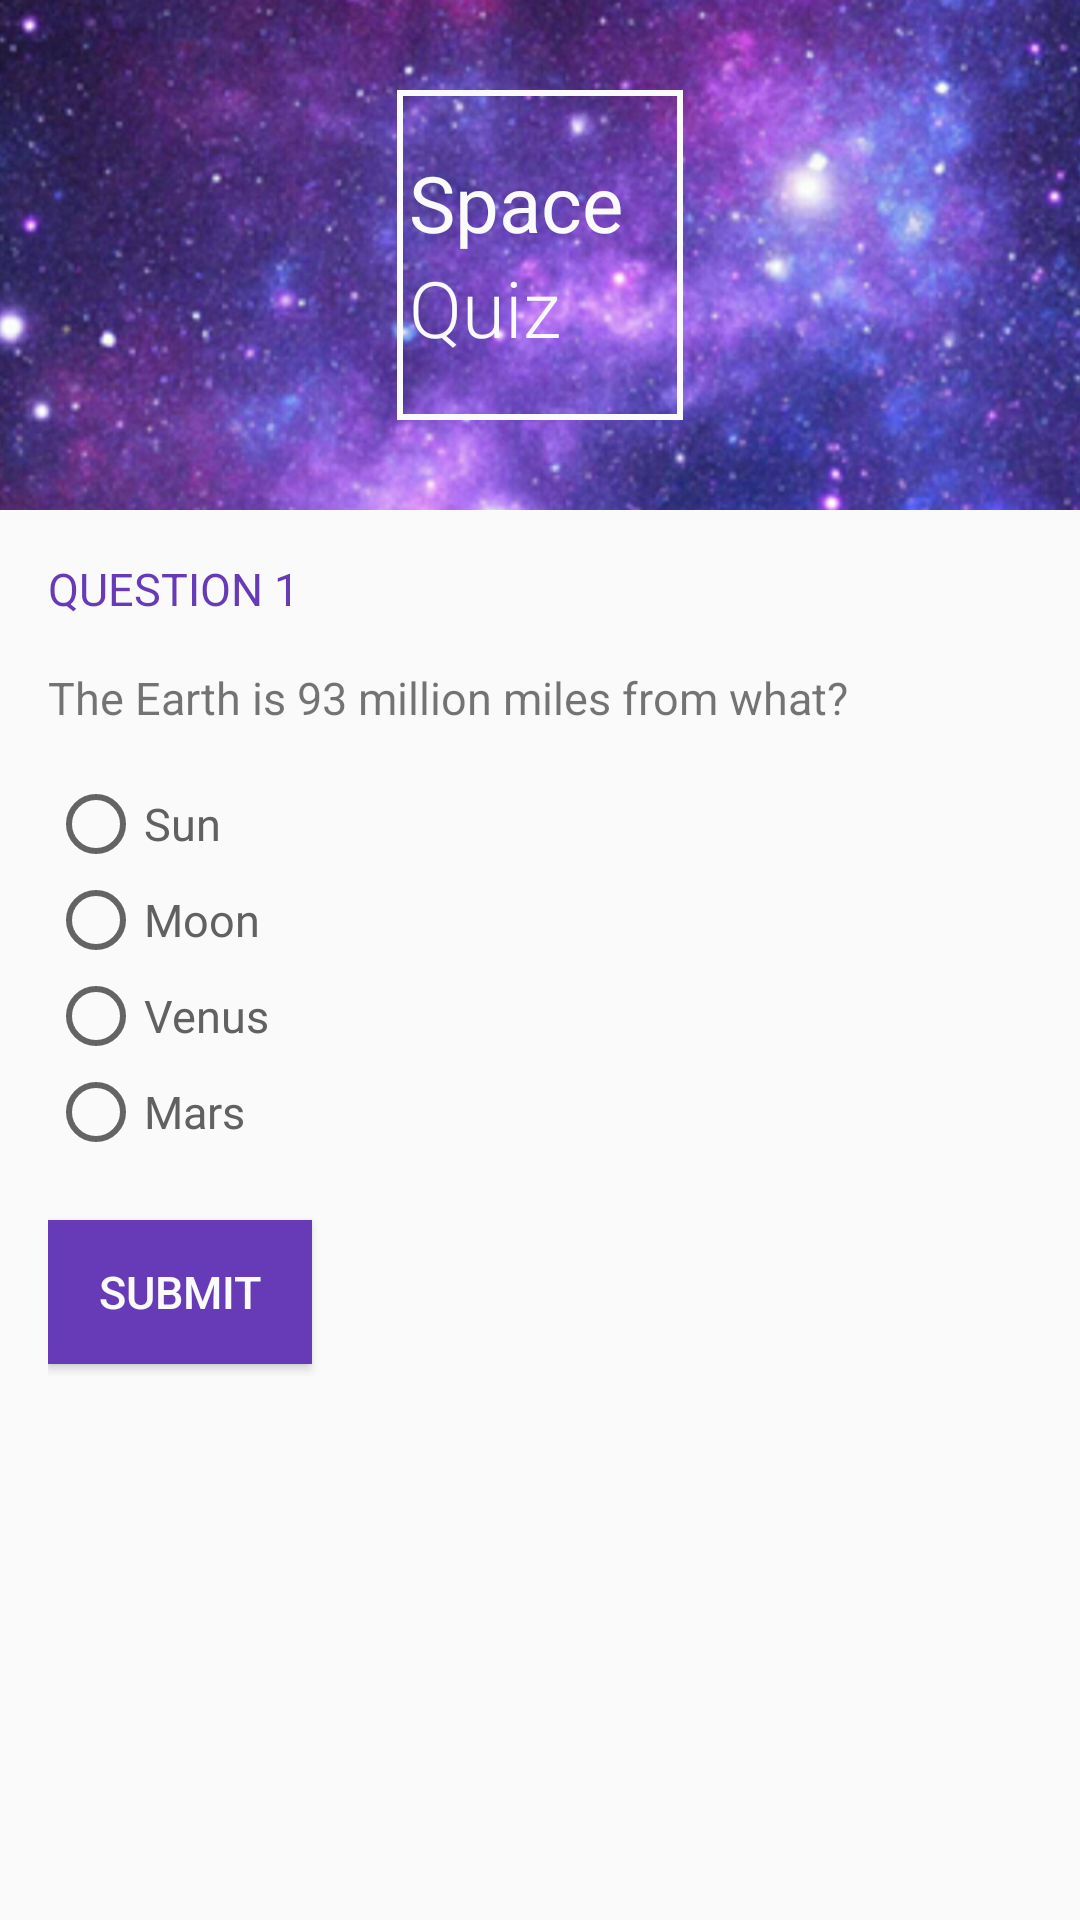

This screen was rendered from an Android layout file. Write that file and the resources it references.
<!-- AndroidManifest.xml: application theme AppTheme -->
<!-- res/layout/q1.xml -->
<?xml version="1.0" encoding="utf-8"?>
<ScrollView
    xmlns:android="http://schemas.android.com/apk/res/android"
    android:layout_width="match_parent"
    android:layout_height="wrap_content">

    <LinearLayout
        xmlns:android="http://schemas.android.com/apk/res/android"
        xmlns:tools="http://schemas.android.com/tools"
        android:layout_width="match_parent"
        android:layout_height="wrap_content"
        android:background="@color/main_bg"
        android:orientation="vertical"
        tools:context="com.bskup.spacequiz.MainActivity">

        <RelativeLayout
            android:layout_width="match_parent"
            android:layout_height="170dp">

            <ImageView
                android:layout_width="match_parent"
                android:layout_height="wrap_content"
                android:scaleType="centerCrop"
                android:src="@drawable/space_bg"/>

            <LinearLayout
                android:layout_width="wrap_content"
                android:layout_height="wrap_content"
                android:layout_centerInParent="true"
                android:background="@drawable/logo_border"
                android:orientation="vertical"
                android:paddingBottom="20dp"
                android:paddingLeft="4dp"
                android:paddingRight="20dp"
                android:paddingTop="20dp">

                <TextView
                    android:layout_width="wrap_content"
                    android:layout_height="wrap_content"
                    android:fontFamily="sans-serif"
                    android:text="@string/logo_space"
                    android:textColor="@color/main_bg"
                    android:textSize="26sp"/>

                <TextView
                    android:layout_width="wrap_content"
                    android:layout_height="wrap_content"
                    android:layout_centerHorizontal="true"
                    android:fontFamily="sans-serif-light"
                    android:text="@string/logo_quiz"
                    android:textColor="@color/main_bg"
                    android:textSize="26sp"/>

            </LinearLayout>

        </RelativeLayout>

        <LinearLayout
            android:layout_width="match_parent"
            android:layout_height="wrap_content"
            android:orientation="vertical"
            android:padding="16dp">

            <TextView
                android:id="@+id/question_header"
                style="@style/HeaderTextStyle"
                android:text="@string/question_header_1"/>

            <TextView
                android:id="@+id/question_text_view"
                android:layout_width="wrap_content"
                android:layout_height="wrap_content"
                android:text="@string/question_1"
                android:textSize="15sp"/>

            <RadioGroup
                android:id="@+id/radio_group_1"
                android:layout_width="wrap_content"
                android:layout_height="wrap_content"
                android:paddingBottom="16dp"
                android:paddingTop="16dp">

                <RadioButton
                    android:id="@+id/radio_button_A"
                    style="@style/RadioButtonStyle"
                    android:text="@string/question_1_option_a"/>

                <RadioButton
                    android:id="@+id/radio_button_B"
                    style="@style/RadioButtonStyle"
                    android:text="@string/question_1_option_b"/>

                <RadioButton
                    android:id="@+id/radio_button_C"
                    style="@style/RadioButtonStyle"
                    android:text="@string/question_1_option_c"/>

                <RadioButton
                    android:id="@+id/radio_button_D"
                    style="@style/RadioButtonStyle"
                    android:text="@string/question_1_option_d"/>
            </RadioGroup>

            <Button
                android:id="@+id/submit_button"
                style="@style/ButtonStyle"
                android:text="@string/submit_button"
                android:onClick="checkQuestion1"/>

        </LinearLayout>


    </LinearLayout>

</ScrollView>
<!-- resources referenced by this layout -->
<resources>
  <color name="main_bg">#FAFAFA</color>
  <!-- drawable logo_border (drawable) -->
  <shape xmlns:android="http://schemas.android.com/apk/res/android" android:shape="rectangle" >
      <solid android:color="@android:color/transparent" />
      <stroke android:width="2dp" android:color="#fafafa"/>
  </shape>
  <!-- drawable space_bg: jpg bitmap (drawable, 827415 bytes) -->
  <string name="logo_quiz">Quiz</string>
  <string name="logo_space">Space</string>
  <string name="question_1">The Earth is 93 million miles from what?</string>
  <string name="question_1_option_a">Sun</string>
  <string name="question_1_option_b">Moon</string>
  <string name="question_1_option_c">Venus</string>
  <string name="question_1_option_d">Mars</string>
  <string name="question_header_1">Question 1</string>
  <string name="submit_button">Submit</string>
  <style name="ButtonStyle">
          <item name="android:layout_width">wrap_content</item>
          <item name="android:layout_height">wrap_content</item>
          <item name="android:layout_marginTop">4dp</item>
          <item name="android:layout_marginBottom">4dp</item>
          <item name="android:layout_marginRight">16dp</item>
          <item name="android:textSize">15sp</item>
          <item name="android:background">@color/colorPrimary</item>
          <item name="android:textColor">@color/main_bg</item>
      </style>
  <style name="HeaderTextStyle">
          <item name="android:layout_width">wrap_content</item>
          <item name="android:layout_height">wrap_content</item>
          <item name="android:paddingBottom">16dp</item>
          <item name="android:gravity">center_vertical</item>
          <item name="android:textAllCaps">true</item>
          <item name="android:textSize">15sp</item>
          <item name="android:textColor">@color/colorPrimary</item>
      </style>
  <style name="RadioButtonStyle">
          <item name="android:layout_width">wrap_content</item>
          <item name="android:layout_height">wrap_content</item>
          <item name="android:gravity">center_vertical</item>
          <item name="android:textAllCaps">false</item>
          <item name="android:textSize">15sp</item>
          <item name="android:textColor">#616161</item>
      </style>
  <style name="AppTheme" parent="Theme.AppCompat.Light.NoActionBar">
          
          <item name="colorPrimary">@color/colorPrimary</item>
          <item name="colorPrimaryDark">@color/colorPrimaryDark</item>
          <item name="colorAccent">@color/colorAccent</item>
      </style>
  <color name="colorPrimary">#673AB7</color>
  <color name="colorPrimaryDark">#512DA8</color>
  <color name="colorAccent">#E040FB</color>
</resources>
